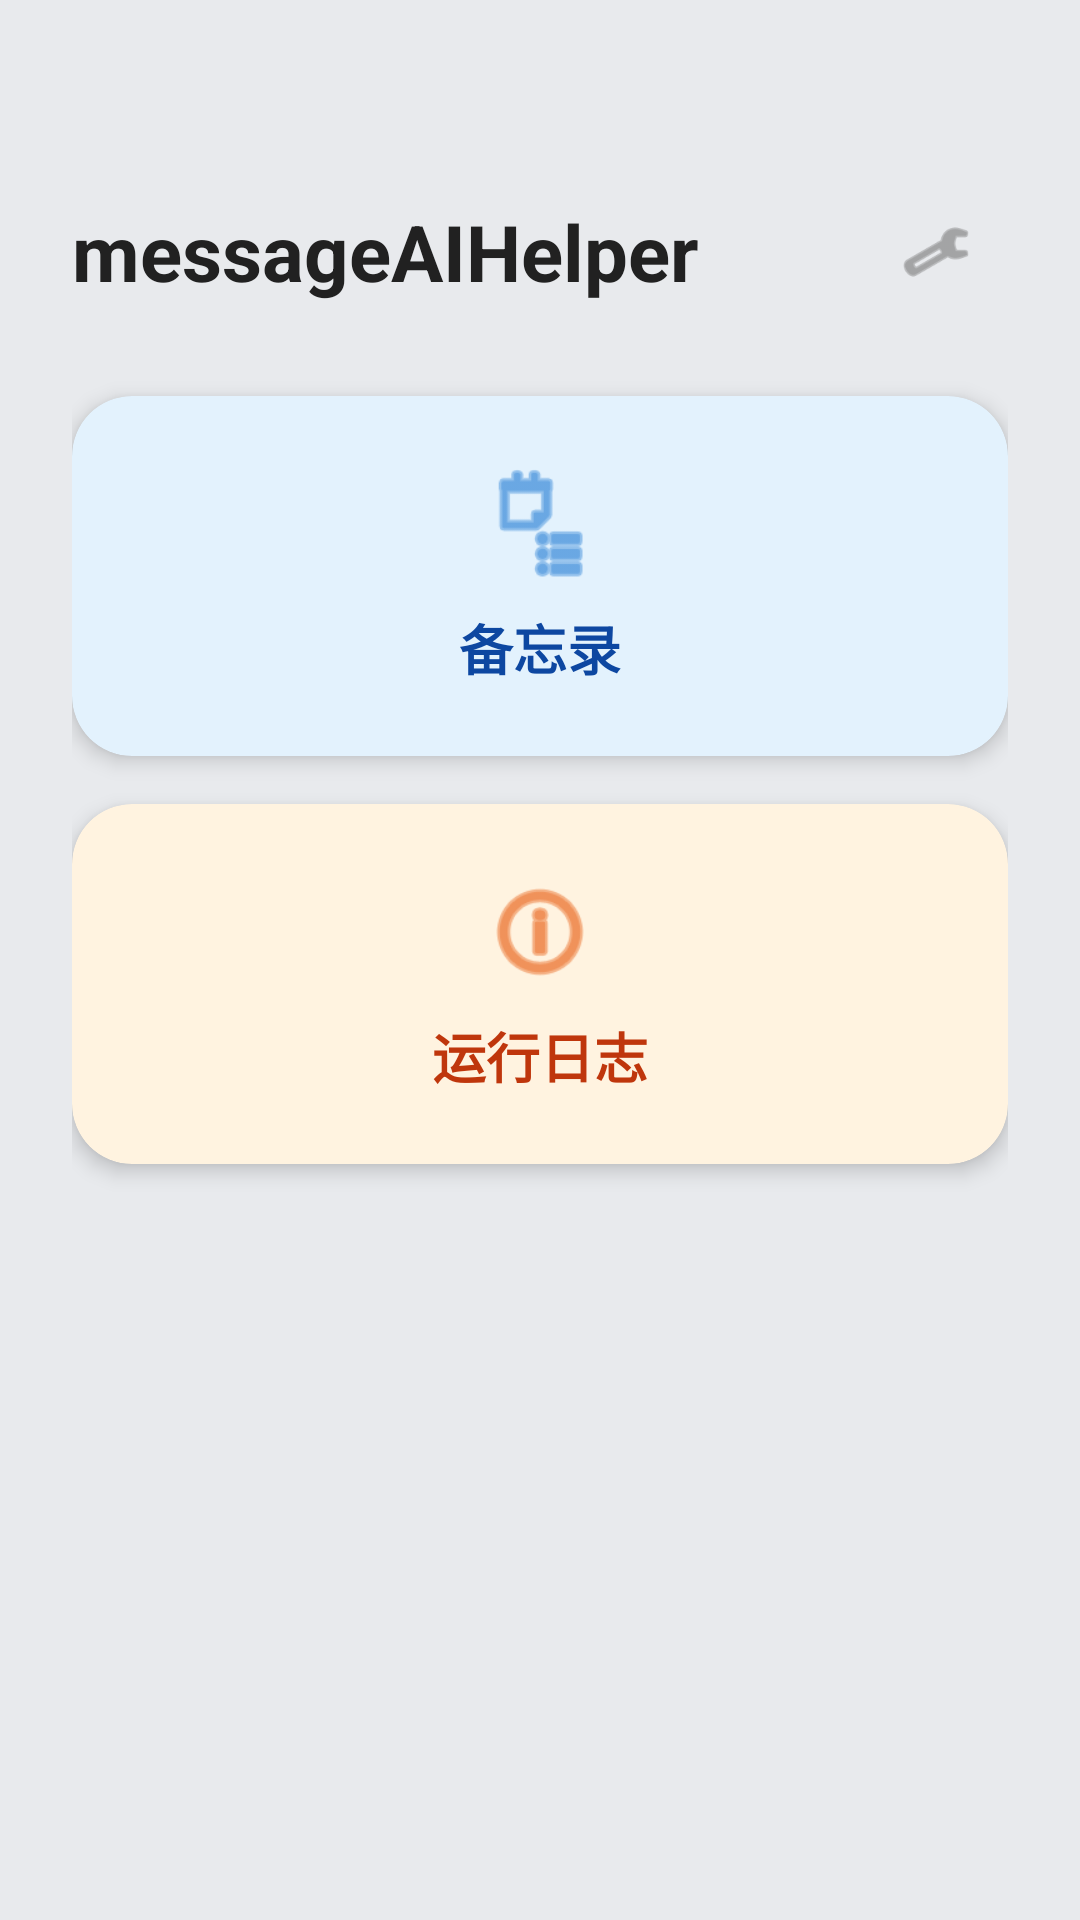

Write the Android layout XML for this screen, with the resource values it uses.
<!-- AndroidManifest.xml: application theme Theme.QQAIHelper -->
<!-- res/layout/activity_home.xml -->
<?xml version="1.0" encoding="utf-8"?>
<LinearLayout xmlns:android="http://schemas.android.com/apk/res/android"
    xmlns:app="http://schemas.android.com/apk/res-auto"
    android:layout_width="match_parent"
    android:layout_height="match_parent"
    android:orientation="vertical"
    android:fitsSystemWindows="true"
    android:paddingTop="60dp"
    android:background="#E8EAED">

    <LinearLayout
        android:layout_width="match_parent"
        android:layout_height="match_parent"
        android:orientation="vertical"
        android:layout_marginLeft="24dp"
        android:layout_marginRight="24dp">

        <RelativeLayout
            android:layout_width="match_parent"
            android:layout_height="wrap_content"
            android:layout_marginBottom="24dp">

            <TextView
                android:layout_width="wrap_content"
                android:layout_height="wrap_content"
                android:layout_centerVertical="true"
                android:text="@string/home_title"
                android:textSize="26sp"
                android:textStyle="bold"
                android:textColor="#212121" />

            <ImageView
                android:id="@+id/btnSettingsGear"
                android:layout_width="48dp"
                android:layout_height="48dp"
                android:layout_alignParentEnd="true"
                android:layout_centerVertical="true"
                android:padding="12dp"
                android:background="?attr/selectableItemBackgroundBorderless"
                android:src="@android:drawable/ic_menu_preferences"
                android:contentDescription="@string/home_settings_cd"
                app:tint="#757575" />
        </RelativeLayout>

        <androidx.cardview.widget.CardView
            android:id="@+id/cardMemo"
            android:layout_width="match_parent"
            android:layout_height="120dp"
            android:layout_marginBottom="16dp"
            app:cardBackgroundColor="#E3F2FD"
            app:cardCornerRadius="20dp"
            app:cardElevation="4dp"
            android:clickable="true"
            android:focusable="true"
            android:foreground="?attr/selectableItemBackground">

            <LinearLayout
                android:layout_width="match_parent"
                android:layout_height="match_parent"
                android:orientation="vertical"
                android:gravity="center"
                android:padding="16dp">

                <ImageView
                    android:layout_width="40dp"
                    android:layout_height="40dp"
                    android:src="@android:drawable/ic_menu_agenda"
                    app:tint="#1976D2" />

                <TextView
                    android:layout_width="wrap_content"
                    android:layout_height="wrap_content"
                    android:layout_marginTop="8dp"
                    android:text="@string/home_memo"
                    android:textColor="#0D47A1"
                    android:textSize="18sp"
                    android:textStyle="bold" />
            </LinearLayout>
        </androidx.cardview.widget.CardView>

        <androidx.cardview.widget.CardView
            android:id="@+id/cardLog"
            android:layout_width="match_parent"
            android:layout_height="120dp"
            android:layout_marginBottom="16dp"
            app:cardBackgroundColor="#FFF3E0"
            app:cardCornerRadius="20dp"
            app:cardElevation="4dp"
            android:clickable="true"
            android:focusable="true"
            android:foreground="?attr/selectableItemBackground">

            <LinearLayout
                android:layout_width="match_parent"
                android:layout_height="match_parent"
                android:orientation="vertical"
                android:gravity="center"
                android:padding="16dp">

                <ImageView
                    android:layout_width="40dp"
                    android:layout_height="40dp"
                    android:src="@android:drawable/ic_menu_info_details"
                    app:tint="#E65100" />

                <TextView
                    android:layout_width="wrap_content"
                    android:layout_height="wrap_content"
                    android:layout_marginTop="8dp"
                    android:text="@string/home_log"
                    android:textColor="#BF360C"
                    android:textSize="18sp"
                    android:textStyle="bold" />
            </LinearLayout>
        </androidx.cardview.widget.CardView>

    </LinearLayout>

</LinearLayout>
<!-- resources referenced by this layout -->
<resources>
  <string name="home_log">运行日志</string>
  <string name="home_memo">备忘录</string>
  <string name="home_settings_cd">设置</string>
  <string name="home_title">messageAIHelper</string>
  <style name="Theme.QQAIHelper" parent="Base.Theme.QQAIHelper" />
  <style name="Base.Theme.QQAIHelper" parent="Theme.Material3.Light.NoActionBar">
          
          <item name="alertDialogTheme">@style/AppAlertDialogTheme</item>
      </style>
  <style name="AppAlertDialogTheme" parent="ThemeOverlay.Material3.MaterialAlertDialog">
          <item name="android:windowAnimationStyle">@style/AppDialogAnimation</item>
      </style>
  <style name="AppDialogAnimation">
          <item name="android:windowEnterAnimation">@anim/dialog_enter</item>
          <item name="android:windowExitAnimation">@anim/dialog_exit</item>
      </style>
</resources>
